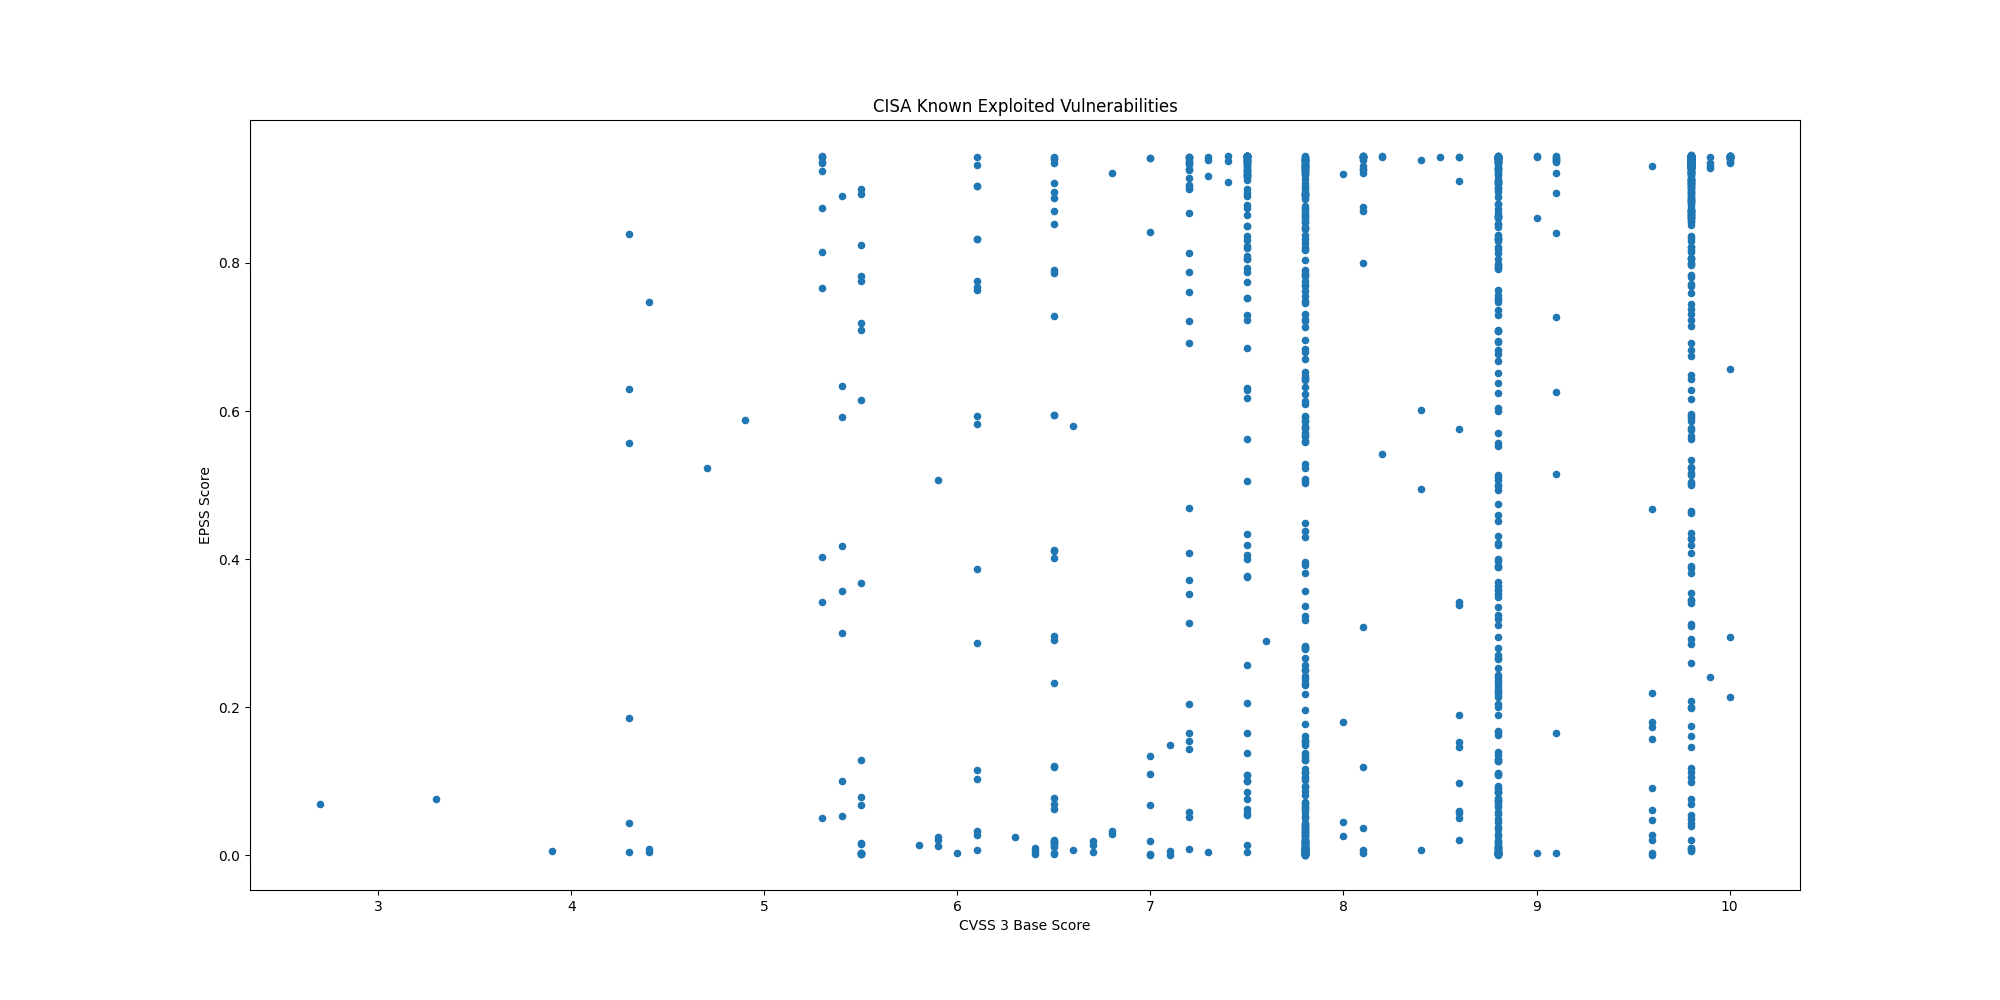

Data behind this chart, as committed beside it:
CVE, CVSS3, EPSS, EPSS Percentile, Description, Vendor, Product
CVE-2024-20439, 9.8, 0.8915, 0.9952, Cisco Smart Licensing Utility contains a…, Cisco, Smart Licensing Utility
CVE-2019-9875, 8.8, 0.2372, 0.9555, Sitecore CMS and Experience Platform (XP…, Sitecore, CMS and Experience Platform (XP)
CVE-2019-9874, 9.8, 0.354, 0.9673, Sitecore CMS and Experience Platform (XP…, Sitecore, CMS and Experience Platform (XP)
CVE-2017-12637, 7.5, 0.9243, 0.9973, SAP NetWeaver Application Server (AS) Ja…, SAP, NetWeaver
CVE-2024-48248, 8.6, 0.9101, 0.9963, NAKIVO Backup and Replication contains a…, NAKIVO, Backup and Replication
CVE-2024-13161, 7.5, 0.8948, 0.9953, Ivanti Endpoint Manager (EPM) contains a…, Ivanti, Endpoint Manager (EPM)
CVE-2024-13160, 7.5, 0.9186, 0.9968, Ivanti Endpoint Manager (EPM) contains a…, Ivanti, Endpoint Manager (EPM)
CVE-2024-13159, 7.5, 0.9249, 0.9973, Ivanti Endpoint Manager (EPM) contains a…, Ivanti, Endpoint Manager (EPM)
CVE-2024-57968, 8.8, 0.1103, 0.9281, Advantive VeraCore contains an unrestric…, Advantive, VeraCore
CVE-2024-50302, 5.5, 0.00232, 0.4318, The Linux kernel contains a use of unini…, Linux, Kernel
CVE-2024-4885, 9.8, 0.9367, 0.9984, Progress WhatsUp Gold contains a path tr…, Progress, WhatsUp Gold
CVE-2018-8639, 7.8, 0.2321, 0.9547, Microsoft Windows Win32k contains an imp…, Microsoft, Windows
CVE-2022-43769, 7.2, 0.9334, 0.9981, Hitachi Vantara Pentaho BA Server contai…, Hitachi Vantara, Pentaho Business Analytics (BA) Server
CVE-2022-43939, 9.8, 0.8364, 0.9924, Hitachi Vantara Pentaho BA Server contai…, Hitachi Vantara, Pentaho Business Analytics (BA) Server
CVE-2023-20118, 7.2, 0.05115, 0.889, Multiple Cisco Small Business RV Series …, Cisco, Small Business RV Series Routers
CVE-2023-34192, 9.0, 0.8604, 0.9936, Synacor Zimbra Collaboration Suite (ZCS)…, Synacor, Zimbra Collaboration Suite (ZCS)
CVE-2024-49035, 9.8, 0.2851, 0.9612, Microsoft Partner Center contains an imp…, Microsoft, Partner Center
CVE-2024-20953, 8.8, 0.7467, 0.9879, Oracle Agile Product Lifecycle Managemen…, Oracle, Agile Product Lifecycle Management (PLM)
CVE-2017-3066, 9.8, 0.9371, 0.9984, Adobe ColdFusion contains a deserializat…, Adobe, ColdFusion
CVE-2024-53704, 9.8, 0.9149, 0.9966, SonicWall SonicOS contains an improper a…, SonicWall, SonicOS
CVE-2024-57727, 7.5, 0.9345, 0.9982, SimpleHelp remote support software conta…, SimpleHelp, SimpleHelp
CVE-2024-41710, 7.2, 0.1545, 0.9409, Mitel 6800 Series, 6900 Series, and 6900…, Mitel, SIP Phones
CVE-2024-40891, 8.8, 0.6045, 0.9813, Multiple Zyxel DSL CPE devices contain a…, Zyxel, DSL CPE Devices
CVE-2024-40890, 8.8, 0.3589, 0.9677, Multiple Zyxel DSL CPE devices contain a…, Zyxel, DSL CPE Devices
CVE-2020-15069, 9.8, 0.6428, 0.9831, Sophos XG Firewall contains a buffer ove…, Sophos, XG Firewall
CVE-2020-29574, 9.8, 0.1057, 0.9258, CyberoamOS (CROS) contains a SQL injecti…, Sophos, CyberoamOS
CVE-2024-21413, 9.8, 0.9256, 0.9974, Microsoft Outlook contains an improper i…, Microsoft, Office Outlook
CVE-2022-23748, 7.8, 0.1541, 0.9409, Dante Discovery contains a process contr…, Audinate, Dante Discovery
CVE-2024-53104, 7.8, 0.02438, 0.838, Linux kernel contains an out-of-bounds w…, Linux, Kernel
CVE-2018-19410, 9.8, 0.8336, 0.9923, Paessler PRTG Network Monitor contains a…, Paessler, PRTG Network Monitor
CVE-2018-9276, 7.2, 0.8139, 0.9913, Paessler PRTG Network Monitor contains a…, Paessler, PRTG Network Monitor
CVE-2024-29059, 7.5, 0.9164, 0.9966, Microsoft .NET Framework contains an inf…, Microsoft, .NET Framework
CVE-2024-45195, 7.5, 0.9403, 0.9989, Apache OFBiz contains a forced browsing …, Apache, OFBiz
CVE-2020-11023, 6.1, 0.1153, 0.9299, JQuery contains a persistent cross-site …, JQuery, JQuery
CVE-2024-50603, 9.8, 0.9365, 0.9984, Aviatrix Controllers contain an OS comma…, Aviatrix, Controllers
CVE-2024-55591, 9.8, 0.8841, 0.9948, Fortinet FortiOS and FortiProxy contain …, Fortinet, FortiOS and FortiProxy
CVE-2023-48365, 9.9, 0.241, 0.9562, Qlik Sense contains an HTTP tunneling vu…, Qlik, Sense
CVE-2024-12686, 7.2, 0.2039, 0.9506, BeyondTrust Privileged Remote Access (PR…, BeyondTrust, Privileged Remote Access (PRA) and Remot…
CVE-2020-2883, 9.8, 0.9379, 0.9986, Oracle WebLogic Server, a product within…, Oracle, WebLogic Server
CVE-2024-55550, 2.7, 0.06971, 0.906, Mitel MiCollab contains a path traversal…, Mitel, MiCollab
CVE-2024-41713, 9.1, 0.9365, 0.9984, Mitel MiCollab contains a path traversal…, Mitel, MiCollab
CVE-2024-3393, 7.5, 0.7747, 0.9893, Palo Alto Networks PAN-OS contains a vul…, Palo Alto Networks, PAN-OS
CVE-2021-44207, 8.1, 0.1185, 0.931, Acclaim Systems USAHERDS contains a hard…, Acclaim Systems, USAHERDS
CVE-2024-12356, 9.8, 0.9215, 0.997, BeyondTrust Privileged Remote Access (PR…, BeyondTrust, Privileged Remote Access (PRA) and Remot…
CVE-2021-40407, 7.2, 0.3721, 0.9686, Reolink RLC-410W IP cameras contain an a…, Reolink, RLC-410W IP Camera
CVE-2019-11001, 7.2, 0.4089, 0.9711, Reolink RLC-410W, C1 Pro, C2 Pro, RLC-42…, Reolink, Multiple IP Cameras
CVE-2022-23227, 9.8, 0.4351, 0.9726, NUUO NVRmini2 devices contain a missing …, NUUO, NVRmini2 Devices
CVE-2018-14933, 9.8, 0.9191, 0.9969, NUUO NVRmini devices contain an OS comma…, NUUO, NVRmini Devices
CVE-2024-55956, 9.8, 0.9083, 0.9962, Cleo Harmony, VLTrader, and LexiCom, whi…, Cleo, Multiple Products
CVE-2024-35250, 7.8, 0.8382, 0.9925, Microsoft Windows Kernel-Mode Driver con…, Microsoft, Windows
CVE-2024-20767, 7.4, 0.9382, 0.9986, Adobe ColdFusion contains an improper ac…, Adobe, ColdFusion
CVE-2024-50623, 9.8, 0.9399, 0.9988, Cleo Harmony, VLTrader, and LexiCom, whi…, Cleo, Multiple Products
CVE-2024-49138, 7.8, 0.508, 0.9764, Microsoft Windows Common Log File System…, Microsoft, Windows
CVE-2024-51378, 9.8, 0.9348, 0.9982, CyberPanel contains an incorrect default…, CyberPersons, CyberPanel
CVE-2024-11667, 9.8, 0.7981, 0.9904, Multiple Zyxel firewalls contain a path …, Zyxel, Multiple Firewalls
CVE-2024-11680, 9.8, 0.9333, 0.9981, ProjectSend contains an improper authent…, ProjectSend, ProjectSend
CVE-2023-45727, 7.5, 0.6172, 0.982, North Grid Proself Enterprise/Standard, …, North Grid, Proself
CVE-2023-28461, 9.8, 0.5007, 0.976, Array Networks AG and vxAG ArrayOS conta…, Array Networks, AG/vxAG ArrayOS
CVE-2024-21287, 7.5, 0.8048, 0.9908, Oracle Agile Product Lifecycle Managemen…, Oracle, Agile Product Lifecycle Management (PLM)
CVE-2024-44309, 6.1, 0.00672, 0.6912, Apple iOS, macOS, and other Apple produc…, Apple, Multiple Products
... 1,214 more rows
